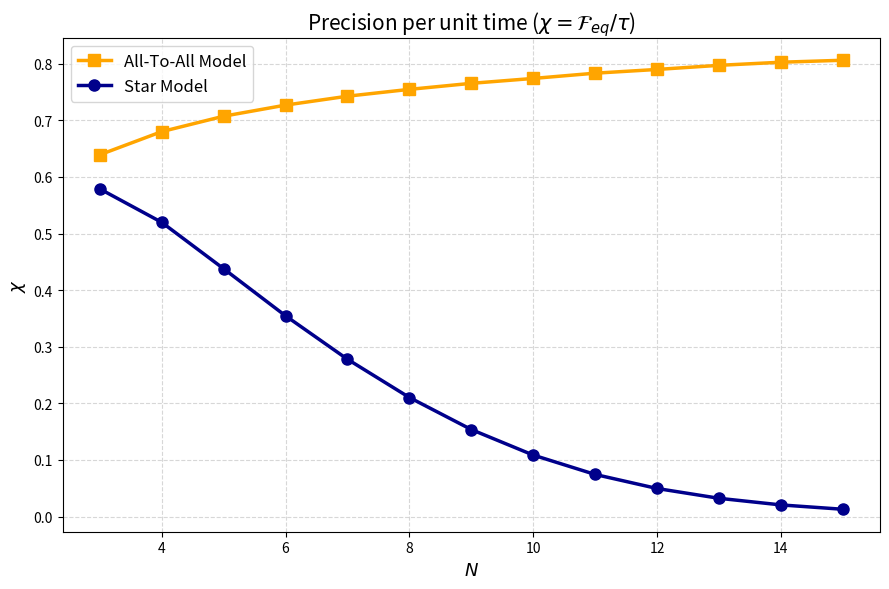

Here is the Python script that generated this plot:
import numpy as np
import scipy.linalg as la
from scipy.special import comb
import matplotlib.pyplot as plt

# --- 1. Datos de los Modelos ---
a_values = [-0.711, 0.000, 0.894, 2.015, 3.398, 5.070, 7.052, 9.358, 11.998, 14.977, 18.297, 21.960, 25.967, 30.318, 35.013, 40.053, 45.438, 51.168, 57.243, 63.664, 70.431, 77.543, 85.001, 92.805, 100.956, 109.452, 118.294, 127.483, 137.018, 146.899, 157.127, 167.701, 178.621, 189.887, 201.500, 213.460, 225.766, 238.418, 251.417, 264.762, 278.453, 292.492, 306.876, 321.607, 336.685, 352.109, 367.879, 383.996, 400.460]
b_values = [0.711, 0.797, 0.894, 1.007, 1.133, 1.267, 1.410, 1.560, 1.714, 1.872, 2.033, 2.196, 2.361, 2.527, 2.693, 2.861, 3.029, 3.198, 3.367, 3.537, 3.707, 3.877, 4.048, 4.218, 4.389, 4.560, 4.732, 4.903, 5.075, 5.246, 5.418, 5.590, 5.762, 5.934, 6.106, 6.278, 6.450, 6.623, 6.795, 6.967, 7.140, 7.312, 7.485, 7.657, 7.830, 8.002, 8.175, 8.348, 8.520]
J_values = [0.7112, 0.4961, 0.3769, 0.3018, 0.2506, 0.2135, 0.1856, 0.1638, 0.1464, 0.1321, 0.1203, 0.1103, 0.1018, 0.0945]

# --- 2. Constructores de Matrices ---
def build_star_model_matrix(N, a_list, b_list, beta=1.0, gamma=1.0):
    a = a_list[N - 2]
    b = b_list[N - 2]
    
    energies = np.zeros(2 * N)
    degeneracies = np.zeros(2 * N)
    
    for k in range(N):
        deg = comb(N - 1, k, exact=True)
        degeneracies[k] = deg
        degeneracies[k + N] = deg
        energies[k] = -a                                 
        energies[k + N] = a + 2 * b * (2 * k - N + 1)    
        
    def f(delta_E):
        return 1.0 / (1.0 + np.exp(np.clip(beta * delta_E, -700, 700)))
        
    M = np.zeros((2 * N, 2 * N))
    
    for k in range(N):
        down_idx = k
        up_idx = k + N
        
        # Central Spin Flips
        delta_E_up = energies[up_idx] - energies[down_idx]
        M[up_idx, down_idx] = gamma * f(delta_E_up)     
        M[down_idx, up_idx] = gamma * f(-delta_E_up)    
        
        # Satellite Flips in DOWN manifold
        if k < N - 1:
            delta_E_k_plus = energies[down_idx + 1] - energies[down_idx]
            M[down_idx + 1, down_idx] = gamma * (N - 1 - k) * f(delta_E_k_plus)
        if k > 0:
            delta_E_k_minus = energies[down_idx - 1] - energies[down_idx]
            M[down_idx - 1, down_idx] = gamma * k * f(delta_E_k_minus)

        # Satellite Flips in UP manifold
        if k < N - 1:
            delta_E_k_plus = energies[up_idx + 1] - energies[up_idx]
            M[up_idx + 1, up_idx] = gamma * (N - 1 - k) * f(delta_E_k_plus)
        if k > 0:
            delta_E_k_minus = energies[up_idx - 1] - energies[up_idx]
            M[up_idx - 1, up_idx] = gamma * k * f(delta_E_k_minus)

    np.fill_diagonal(M, 0)
    np.fill_diagonal(M, -np.sum(M, axis=0))
    return M, energies, degeneracies


def build_ata_matrix(N, J_list, beta=1.0, gamma=1.0):
    J = J_list[N - 2]
    energies = np.zeros(N + 1)
    degeneracies = np.zeros(N + 1)
    
    for n in range(N + 1):
        degeneracies[n] = comb(N, n, exact=True)
        energies[n] = J * (-(N * (N + 1)) / 2.0 + 2 * (n + 1) * (N - n))
        
    def f(delta_E):
        return 1.0 / (1.0 + np.exp(np.clip(beta * delta_E, -700, 700)))
        
    M = np.zeros((N + 1, N + 1))
    
    for n in range(N + 1):
        if n < N:
            delta_E_plus = energies[n + 1] - energies[n]
            M[n + 1, n] = gamma * (N - n) * f(delta_E_plus)
        if n > 0:
            delta_E_minus = energies[n - 1] - energies[n]
            M[n - 1, n] = gamma * n * f(delta_E_minus)

    np.fill_diagonal(M, 0)
    np.fill_diagonal(M, -np.sum(M, axis=0))
    return M, energies, degeneracies

# --- 3. Función QFI en Equilibrio ---
def calculate_equilibrium_QFI(energies, degeneracies, beta=1.0, delta_beta=0.001):
    def get_gibbs(b):
        shifted_E = energies - np.min(energies)
        boltzmann = degeneracies * np.exp(-b * shifted_E)
        return boltzmann / np.sum(boltzmann)
    
    p_plus = get_gibbs(beta + delta_beta)
    p_minus = get_gibbs(beta - delta_beta)
    dp_dbeta = (p_plus - p_minus) / (2 * delta_beta)
    
    p_eq = get_gibbs(beta)
    valid_indices = p_eq > 1e-15
    qfi_eq = np.sum((dp_dbeta[valid_indices]**2) / p_eq[valid_indices])
    return qfi_eq

# --- 4. Bucle Principal: Extracción de chi ---
target_N_values = list(range(3, 16))
beta = 1.0

chi_ata_list = []
chi_star_list = []

print(f"{'N':<5} | {'Chi (All-To-All)':<20} | {'Chi (Star Model)':<20}")
print("-" * 50)

for N in target_N_values:
    # --- Evaluación All-To-All ---
    M_ata, E_ata, deg_ata = build_ata_matrix(N, J_values, beta=beta)
    evals_ata = np.sort(np.real(la.eigvals(M_ata)))[::-1]
    tau_ata = -1.0 / evals_ata[1]
    qfi_ata = calculate_equilibrium_QFI(E_ata, deg_ata, beta=beta)
    chi_ata = qfi_ata / tau_ata
    chi_ata_list.append(chi_ata)
    
    # --- Evaluación Star Model ---
    M_star, E_star, deg_star = build_star_model_matrix(N, a_values, b_values, beta=beta)
    evals_star = np.sort(np.real(la.eigvals(M_star)))[::-1]
    tau_star = -1.0 / evals_star[1]
    qfi_star = calculate_equilibrium_QFI(E_star, deg_star, beta=beta)
    chi_star = qfi_star / tau_star
    chi_star_list.append(chi_star)
    
    print(f"{N:<5} | {chi_ata:<20.6f} | {chi_star:<20.6f}")

# --- 5. Graficar el Trade-off ---
plt.figure(figsize=(9, 6))

plt.plot(target_N_values, chi_ata_list, 's-', color='orange', linewidth=2.5, markersize=8, label='All-To-All Model')
plt.plot(target_N_values, chi_star_list, 'o-', color='darkblue', linewidth=2.5, markersize=8, label='Star Model')

plt.title(r'Precision per unit time ($\chi = \mathcal{F}_{eq} / \tau$)', fontsize=15)
plt.xlabel(r'$N$', fontsize=13)
plt.ylabel(r'$\chi$', fontsize=13)

# Escala logarítmica fundamental para ver la caída exponencial del Star Model
#plt.yscale('log') 

plt.grid(True, which="both", ls="--", alpha=0.5)
plt.legend(fontsize=12)
plt.tight_layout()

plt.show()
